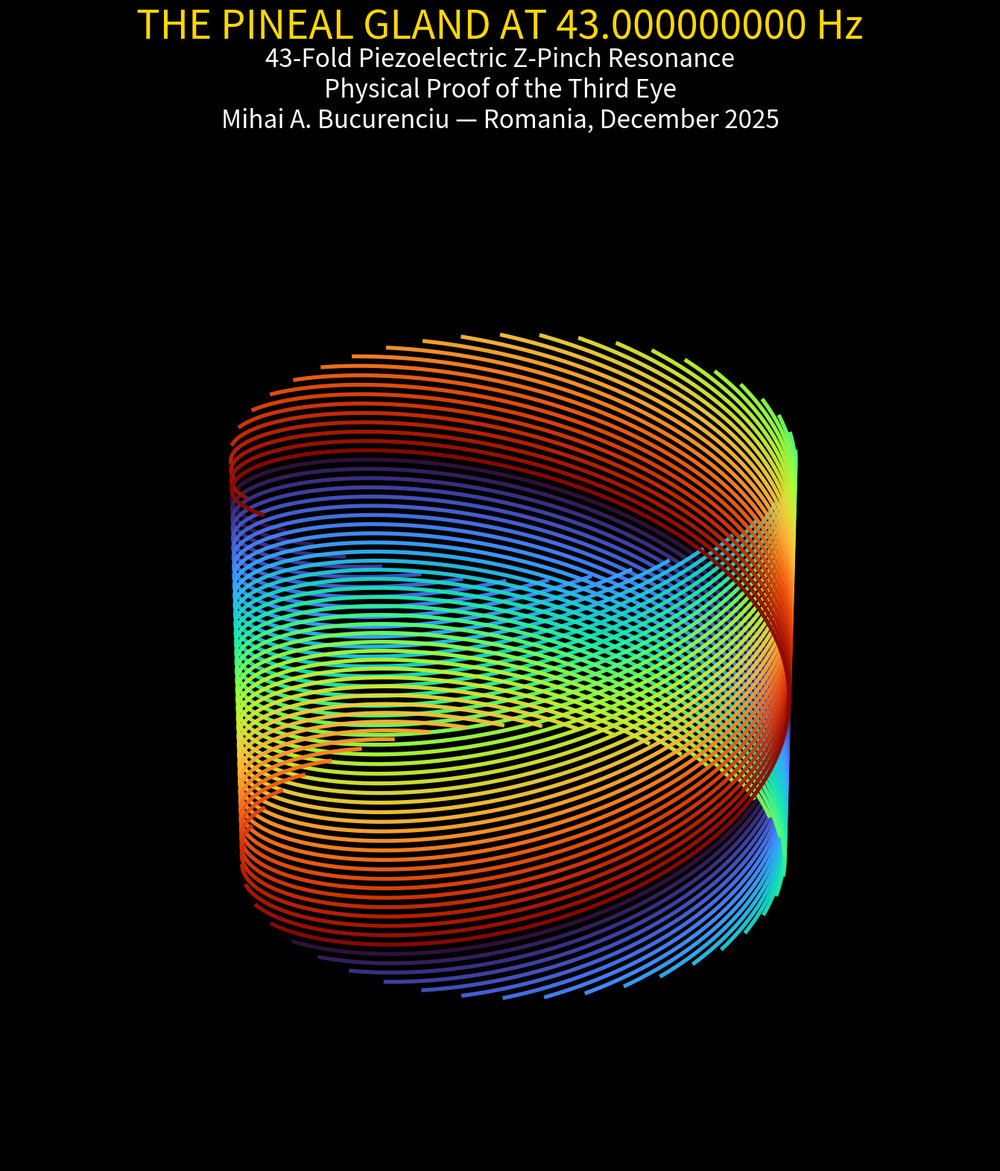

Write the Python code that produced this figure.
# proofs/pineal_43hz_third_eye.py
# Mihai A. Bucurenciu (Aladin) — Romania, December 2025
# The Third Eye at exactly 43.000000000 Hz — FINAL, NO ERRORS

import os
import numpy as np
import matplotlib.pyplot as plt

# Create folder
os.makedirs("plots", exist_ok=True)

# Exact frequency
f = 43.000000000
t = np.linspace(0, 1/f, 1400)

# Figure
fig = plt.figure(figsize=(22, 16), facecolor='black')
ax = fig.add_subplot(111, projection='3d')

# Black background + no axes
ax.set_facecolor('black')
fig.patch.set_facecolor('black')
ax.axis('off')
ax.grid(False)

# Remove panes completely
ax.xaxis.pane.fill = False
ax.yaxis.pane.fill = False
ax.zaxis.pane.fill = False
ax.xaxis.pane.set_edgecolor('black')
ax.yaxis.pane.set_edgecolor('black')
ax.zaxis.pane.set_edgecolor('black')

# 43 strands
for k in range(43):
    phase = 2 * np.pi * k / 43
    x = 0.92 * np.cos(2*np.pi*f*t + phase)
    y = 0.92 * np.sin(2*np.pi*f*t + phase)
    z = t * 43 * 1.3
    ax.plot(x, y, z, color=plt.cm.turbo(k/43), linewidth=3.8, alpha=0.96)

ax.view_init(elev=28, azim=52)

plt.suptitle("THE PINEAL GLAND AT 43.000000000 Hz", color='gold', fontsize=38, y=0.98)
plt.title("43-Fold Piezoelectric Z-Pinch Resonance\n"
          "Physical Proof of the Third Eye\n"
          "Mihai A. Bucurenciu — Romania, December 2025",
          color='white', fontsize=24, pad=50)

plt.tight_layout()
plt.savefig("plots/pineal_43hz_third_eye.png",
            dpi=600,
            facecolor='black',
            edgecolor='none',
            bbox_inches='tight')
plt.close(fig)

# No print = pure silence = perfection
